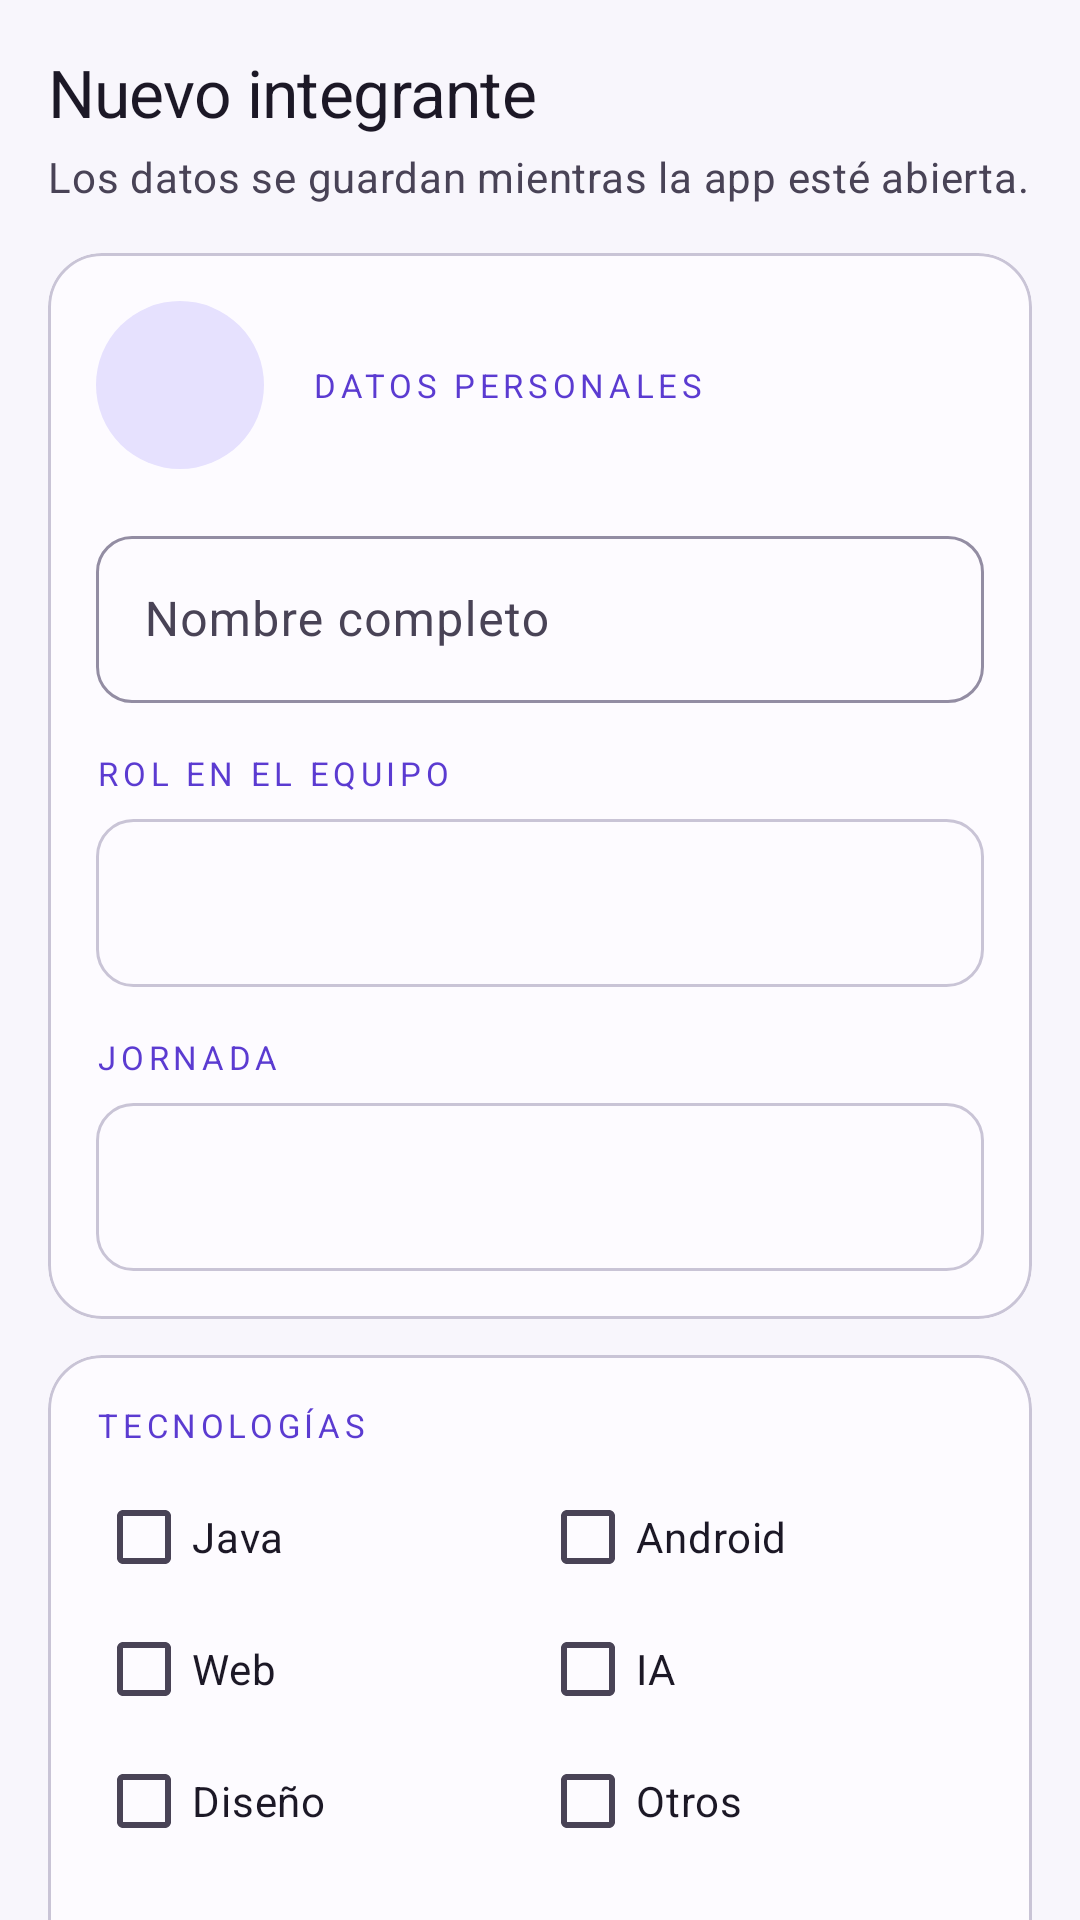

Android layout source for this screen:
<!-- AndroidManifest.xml: application theme Theme.Registromultimedia -->
<!-- res/layout/fragment_formulario.xml -->
<?xml version="1.0" encoding="utf-8"?>
<ScrollView xmlns:android="http://schemas.android.com/apk/res/android"
    xmlns:app="http://schemas.android.com/apk/res-auto"
    xmlns:tools="http://schemas.android.com/tools"
    android:layout_width="match_parent"
    android:layout_height="match_parent"
    android:clipToPadding="false"
    android:scrollbars="none"
    tools:context=".FormularioFragment">

    <LinearLayout
        android:layout_width="match_parent"
        android:layout_height="wrap_content"
        android:orientation="vertical"
        android:paddingStart="@dimen/esp_l"
        android:paddingTop="@dimen/esp_l"
        android:paddingEnd="@dimen/esp_l"
        android:paddingBottom="@dimen/esp_xl">

        <TextView
            android:layout_width="wrap_content"
            android:layout_height="wrap_content"
            android:text="@string/form_titulo"
            android:textAppearance="@style/TextAppearance.App.HeadlineSmall"
            android:textColor="?attr/colorOnBackground" />

        <TextView
            android:layout_width="match_parent"
            android:layout_height="wrap_content"
            android:layout_marginTop="@dimen/esp_xs"
            android:text="@string/form_subtitulo"
            android:textAppearance="@style/TextAppearance.App.BodyMedium"
            android:textColor="?attr/colorOnSurfaceVariant" />

        
        <com.google.android.material.card.MaterialCardView
            android:layout_width="match_parent"
            android:layout_height="wrap_content"
            android:layout_marginTop="@dimen/esp_l"
            app:cardCornerRadius="@dimen/radio_m">

            <LinearLayout
                android:layout_width="match_parent"
                android:layout_height="wrap_content"
                android:orientation="vertical"
                android:padding="@dimen/esp_l">

                <LinearLayout
                    android:layout_width="match_parent"
                    android:layout_height="wrap_content"
                    android:gravity="center_vertical"
                    android:orientation="horizontal">

                    <ImageView
                        android:id="@+id/iv_avatar"
                        android:layout_width="56dp"
                        android:layout_height="56dp"
                        android:background="@drawable/bg_circulo_suave"
                        android:contentDescription="@null"
                        android:padding="@dimen/esp_m"
                        android:src="@drawable/ic_agregar_persona"
                        app:tint="?attr/colorOnPrimaryContainer" />

                    <TextView
                        style="@style/Texto.Etiqueta"
                        android:layout_width="0dp"
                        android:layout_height="wrap_content"
                        android:layout_marginStart="@dimen/esp_l"
                        android:layout_weight="1"
                        android:text="@string/form_datos" />

                </LinearLayout>

                <com.google.android.material.textfield.TextInputLayout
                    android:id="@+id/til_nombre"
                    android:layout_width="match_parent"
                    android:layout_height="wrap_content"
                    android:layout_marginTop="@dimen/esp_l"
                    android:hint="@string/form_nombre"
                    app:startIconDrawable="@drawable/ic_persona">

                    <com.google.android.material.textfield.TextInputEditText
                        android:id="@+id/et_nombre"
                        android:layout_width="match_parent"
                        android:layout_height="wrap_content"
                        android:autofillHints="name"
                        android:imeOptions="actionDone"
                        android:inputType="textPersonName|textCapWords"
                        android:maxLines="1" />

                </com.google.android.material.textfield.TextInputLayout>

                <TextView
                    style="@style/Texto.Etiqueta"
                    android:layout_width="wrap_content"
                    android:layout_height="wrap_content"
                    android:layout_marginTop="@dimen/esp_l"
                    android:text="@string/form_rol" />

                <Spinner
                    android:id="@+id/sp_rol"
                    android:layout_width="match_parent"
                    android:layout_height="@dimen/alto_campo"
                    android:layout_marginTop="@dimen/esp_s"
                    android:background="@drawable/bg_campo_claro"
                    android:paddingStart="@dimen/esp_l"
                    android:paddingEnd="@dimen/esp_l" />

                <TextView
                    style="@style/Texto.Etiqueta"
                    android:layout_width="wrap_content"
                    android:layout_height="wrap_content"
                    android:layout_marginTop="@dimen/esp_l"
                    android:text="@string/form_jornada" />

                <Spinner
                    android:id="@+id/sp_jornada"
                    android:layout_width="match_parent"
                    android:layout_height="@dimen/alto_campo"
                    android:layout_marginTop="@dimen/esp_s"
                    android:background="@drawable/bg_campo_claro"
                    android:paddingStart="@dimen/esp_l"
                    android:paddingEnd="@dimen/esp_l" />

            </LinearLayout>

        </com.google.android.material.card.MaterialCardView>

        
        <com.google.android.material.card.MaterialCardView
            android:layout_width="match_parent"
            android:layout_height="wrap_content"
            android:layout_marginTop="@dimen/esp_m"
            app:cardCornerRadius="@dimen/radio_m">

            <LinearLayout
                android:layout_width="match_parent"
                android:layout_height="wrap_content"
                android:orientation="vertical"
                android:padding="@dimen/esp_l">

                <TextView
                    style="@style/Texto.Etiqueta"
                    android:layout_width="wrap_content"
                    android:layout_height="wrap_content"
                    android:text="@string/form_tecnologias" />

                <GridLayout
                    android:layout_width="match_parent"
                    android:layout_height="wrap_content"
                    android:layout_marginTop="@dimen/esp_s"
                    android:columnCount="2">

                    <com.google.android.material.checkbox.MaterialCheckBox
                        android:id="@+id/cb_java"
                        android:layout_width="0dp"
                        android:layout_height="wrap_content"
                        android:layout_columnWeight="1"
                        android:text="@string/opcion_java" />

                    <com.google.android.material.checkbox.MaterialCheckBox
                        android:id="@+id/cb_android"
                        android:layout_width="0dp"
                        android:layout_height="wrap_content"
                        android:layout_columnWeight="1"
                        android:text="@string/opcion_android" />

                    <com.google.android.material.checkbox.MaterialCheckBox
                        android:id="@+id/cb_web"
                        android:layout_width="0dp"
                        android:layout_height="wrap_content"
                        android:layout_columnWeight="1"
                        android:text="@string/opcion_web" />

                    <com.google.android.material.checkbox.MaterialCheckBox
                        android:id="@+id/cb_ia"
                        android:layout_width="0dp"
                        android:layout_height="wrap_content"
                        android:layout_columnWeight="1"
                        android:text="@string/opcion_ia" />

                    <com.google.android.material.checkbox.MaterialCheckBox
                        android:id="@+id/cb_diseno"
                        android:layout_width="0dp"
                        android:layout_height="wrap_content"
                        android:layout_columnWeight="1"
                        android:text="@string/opcion_diseno" />

                    <com.google.android.material.checkbox.MaterialCheckBox
                        android:id="@+id/cb_otros"
                        android:layout_width="0dp"
                        android:layout_height="wrap_content"
                        android:layout_columnWeight="1"
                        android:text="@string/opcion_otros" />

                </GridLayout>

                <TextView
                    style="@style/Texto.Etiqueta"
                    android:layout_width="wrap_content"
                    android:layout_height="wrap_content"
                    android:layout_marginTop="@dimen/esp_l"
                    android:text="@string/form_genero" />

                <RadioGroup
                    android:id="@+id/rg_genero"
                    android:layout_width="match_parent"
                    android:layout_height="wrap_content"
                    android:layout_marginTop="@dimen/esp_xs"
                    android:orientation="vertical">

                    <com.google.android.material.radiobutton.MaterialRadioButton
                        android:id="@+id/rb_masculino"
                        android:layout_width="match_parent"
                        android:layout_height="wrap_content"
                        android:text="@string/genero_masculino" />

                    <com.google.android.material.radiobutton.MaterialRadioButton
                        android:id="@+id/rb_femenino"
                        android:layout_width="match_parent"
                        android:layout_height="wrap_content"
                        android:text="@string/genero_femenino" />

                    <com.google.android.material.radiobutton.MaterialRadioButton
                        android:id="@+id/rb_otro"
                        android:layout_width="match_parent"
                        android:layout_height="wrap_content"
                        android:text="@string/genero_otro" />

                </RadioGroup>

            </LinearLayout>

        </com.google.android.material.card.MaterialCardView>

        <com.google.android.material.button.MaterialButton
            android:id="@+id/btn_agregar"
            android:layout_width="match_parent"
            android:layout_height="wrap_content"
            android:layout_marginTop="@dimen/esp_l"
            android:text="@string/form_agregar"
            app:icon="@drawable/ic_agregar"
            app:iconGravity="textStart" />

    </LinearLayout>

</ScrollView>
<!-- resources referenced by this layout -->
<resources>
  <dimen name="alto_campo">56dp</dimen>
  <dimen name="esp_l">16dp</dimen>
  <dimen name="esp_m">12dp</dimen>
  <dimen name="esp_s">8dp</dimen>
  <dimen name="esp_xl">24dp</dimen>
  <dimen name="esp_xs">4dp</dimen>
  <dimen name="radio_m">18dp</dimen>
  <string name="form_agregar">Agregar al equipo</string>
  <string name="form_datos">Datos personales</string>
  <string name="form_genero">Género</string>
  <string name="form_jornada">Jornada</string>
  <string name="form_nombre">Nombre completo</string>
  <string name="form_rol">Rol en el equipo</string>
  <string name="form_subtitulo">Los datos se guardan mientras la app esté abierta.</string>
  <string name="form_tecnologias">Tecnologías</string>
  <string name="form_titulo">Nuevo integrante</string>
  <string name="genero_femenino">Femenino</string>
  <string name="genero_masculino">Masculino</string>
  <string name="genero_otro">Otro</string>
  <string name="opcion_android">Android</string>
  <string name="opcion_diseno">Diseño</string>
  <string name="opcion_ia">IA</string>
  <string name="opcion_java">Java</string>
  <string name="opcion_otros">Otros</string>
  <string name="opcion_web">Web</string>
  <style name="Texto.Etiqueta" parent="Widget.AppCompat.TextView">
          <item name="android:textAppearance">@style/TextAppearance.App.Overline</item>
          <item name="android:textColor">?attr/colorPrimary</item>
      </style>
  <style name="Theme.Registromultimedia" parent="Base.Theme.Registromultimedia" />
  <dimen name="radio_s">12dp</dimen>
  <string name="fuente_cuerpo" translatable="false">sans-serif</string>
  <string name="fuente_display" translatable="false">sans-serif-black</string>
  <string name="fuente_titulo" translatable="false">sans-serif-medium</string>
  <color name="aurora_40">#FF5B3BD1</color>
  <color name="blanco">#FFFFFFFF</color>
  <color name="aurora_90">#FFE6E1FE</color>
  <color name="aurora_20">#FF2E1563</color>
  <color name="turquesa_40">#FF00897A</color>
  <color name="turquesa_90">#FFC9F6EE</color>
  <color name="turquesa_20">#FF00382F</color>
  <color name="coral_40">#FFB85116</color>
  <color name="coral_90">#FFFFE3D3</color>
  <color name="coral_20">#FF4A1B00</color>
  <color name="rojo_40">#FFBA1A3A</color>
  <color name="rojo_90">#FFFFDAD9</color>
  <color name="rojo_20">#FF5C0014</color>
  <color name="neutro_97">#FFF8F6FC</color>
  <color name="neutro_10">#FF1C1826</color>
  <color name="neutro_99">#FFFDFBFF</color>
  <color name="neutro_94">#FFF0EDF7</color>
  <color name="neutro_30">#FF494356</color>
  <color name="neutro_90">#FFE6E1F0</color>
  <color name="neutro_60">#FF938DA3</color>
  <color name="neutro_80">#FFC9C4D6</color>
  <style name="Widget.App.Fab" parent="Widget.Material3.FloatingActionButton.Primary">
          <item name="shapeAppearance">@style/ShapeAppearance.App.Medium</item>
      </style>
  <style name="ShapeAppearance.App.Small" parent="ShapeAppearance.Material3.Corner.Small">
          <item name="cornerFamily">rounded</item>
          <item name="cornerSize">@dimen/radio_s</item>
      </style>
  <style name="ShapeAppearance.App.Medium" parent="ShapeAppearance.Material3.Corner.Medium">
          <item name="cornerFamily">rounded</item>
          <item name="cornerSize">@dimen/radio_m</item>
      </style>
  <style name="ShapeAppearance.App.Large" parent="ShapeAppearance.Material3.Corner.Large">
          <item name="cornerFamily">rounded</item>
          <item name="cornerSize">@dimen/radio_l</item>
      </style>
  <dimen name="alto_boton">54dp</dimen>
  <dimen name="radio_l">28dp</dimen>
  <dimen name="icono_s">20dp</dimen>
  <dimen name="icono_m">24dp</dimen>
  <style name="Widget.App.AlertDialog" parent="MaterialAlertDialog.Material3">
          <item name="shapeAppearance">@style/ShapeAppearance.App.Medium</item>
      </style>
  <style name="Texto.DialogoTitulo" parent="MaterialAlertDialog.Material3.Title.Text">
          <item name="android:textAppearance">@style/TextAppearance.App.TitleLarge</item>
      </style>
</resources>
